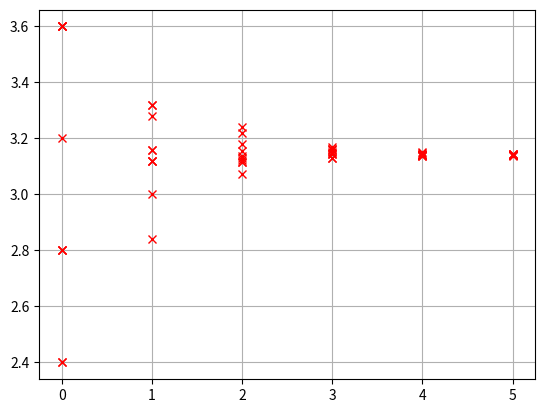

Generate this figure with matplotlib:
import numpy as np
import matplotlib.pyplot as plt
from math import sqrt

c = 1

for i in range(6): # 10, 100, 1000, 10000, 100000 és 1000000 darab pont esetén közelítjük a PI értékét.
    c = c * 10
    print(c)
    for j in range(10): # minden c darabszám melett 10 mérést végzünk
        print("\t", j)
        x = np.random.random(c)
        y = np.random.random(c)
        d = np.sqrt(x * x + y * y)
        d0 = np.array([d[i] for i in range(c) if d[i] <= 1.0])
        plt.plot(i, len(d0)/c*4, "rx")
plt.grid(True)
plt.show()